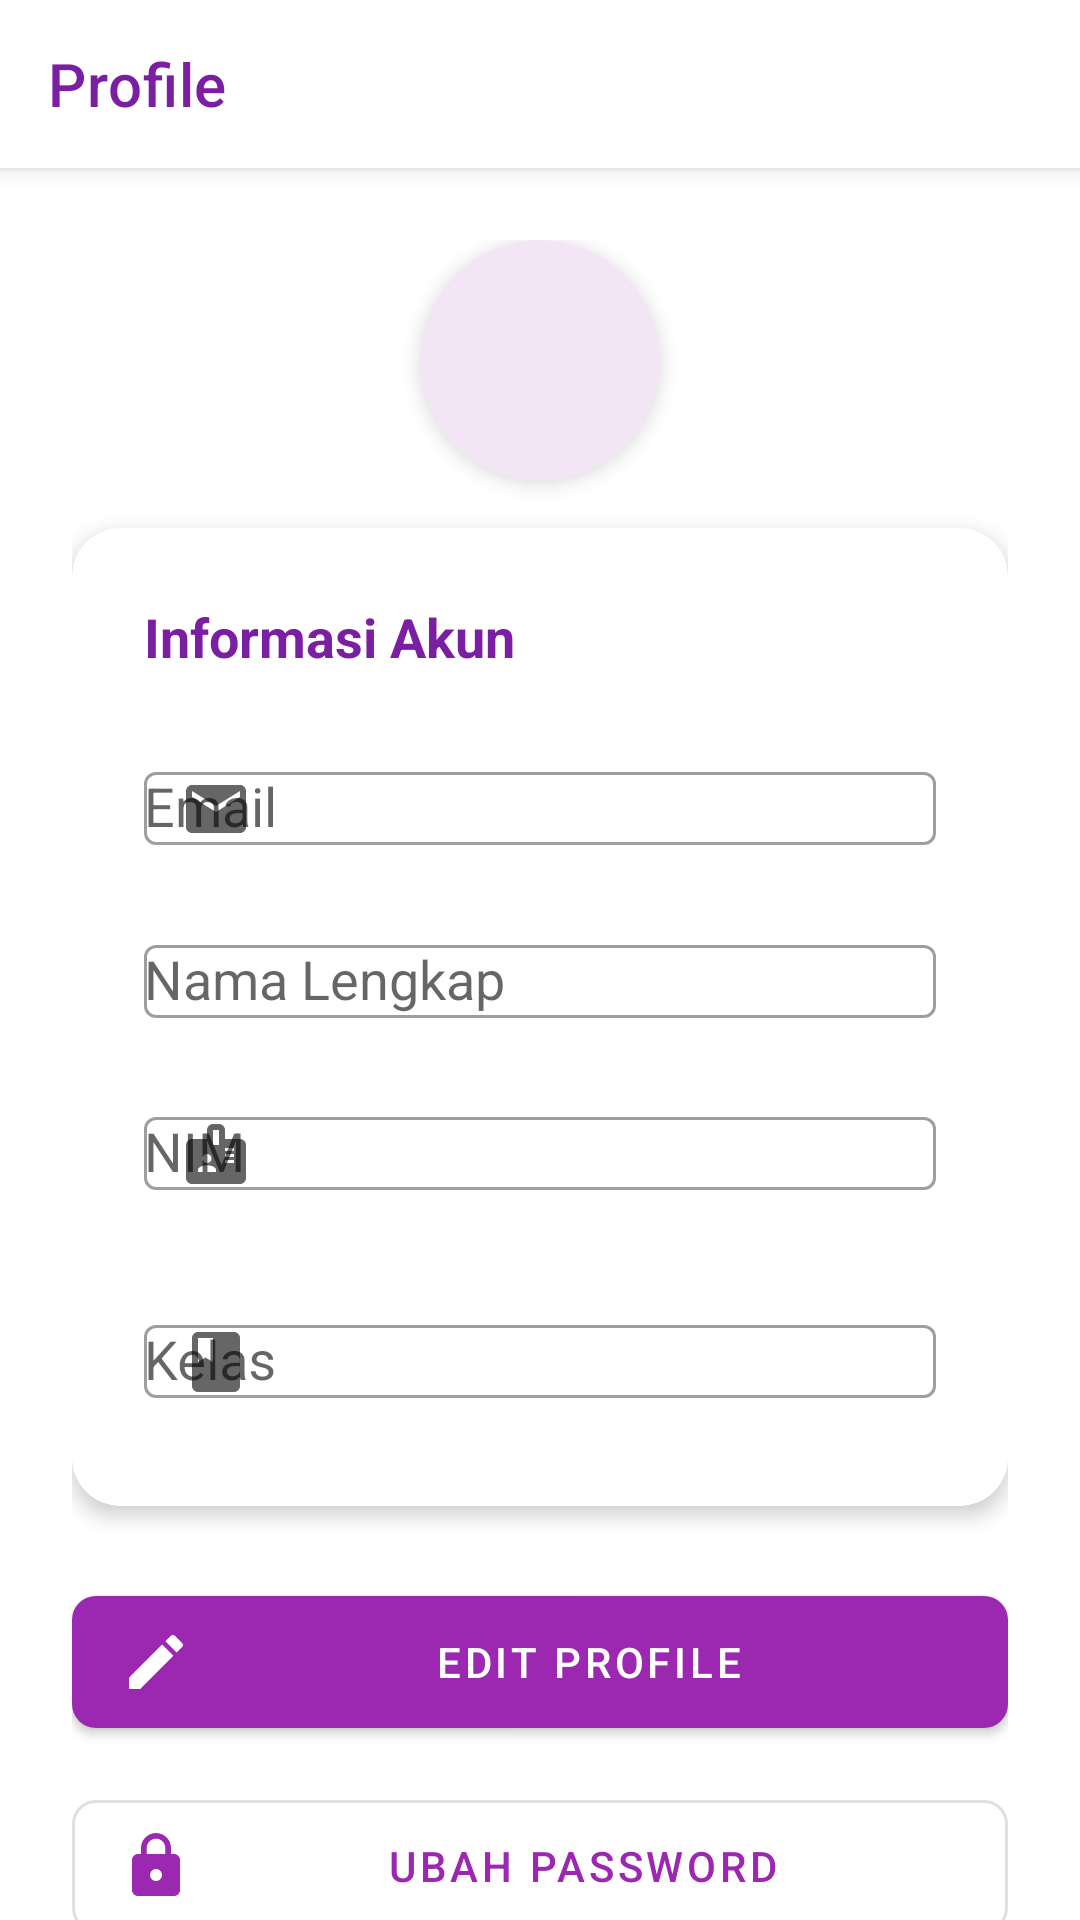

The Android layout XML behind this screen, and the referenced resources:
<!-- AndroidManifest.xml: activity theme Theme.PembelajaranMandiriPPK2025 -->
<!-- res/layout/activity_profile.xml -->
<?xml version="1.0" encoding="utf-8"?>
<androidx.coordinatorlayout.widget.CoordinatorLayout
    xmlns:android="http://schemas.android.com/apk/res/android"
    xmlns:app="http://schemas.android.com/apk/res-auto"
    android:layout_width="match_parent"
    android:layout_height="match_parent">

    <com.google.android.material.appbar.AppBarLayout
        android:layout_width="match_parent"
        android:layout_height="wrap_content">

        <com.google.android.material.appbar.MaterialToolbar
            android:id="@+id/topAppBar"
            android:layout_width="match_parent"
            android:layout_height="?attr/actionBarSize"
            app:navigationIcon="@drawable/ic_back"
            app:title="Profile"
            android:background="@color/white"
            app:titleTextColor="@color/purple_700" />
    </com.google.android.material.appbar.AppBarLayout>

    <androidx.core.widget.NestedScrollView
        android:layout_width="match_parent"
        android:layout_height="match_parent"
        app:layout_behavior="@string/appbar_scrolling_view_behavior">

        <LinearLayout
            android:layout_width="match_parent"
            android:layout_height="wrap_content"
            android:orientation="vertical"
            android:padding="24dp">

            <com.google.android.material.card.MaterialCardView
                android:layout_width="80dp"
                android:layout_height="80dp"
                app:cardCornerRadius="40dp"
                app:cardElevation="4dp"
                android:layout_gravity="center_horizontal"
                android:layout_marginBottom="16dp">

                <ImageView
                    android:layout_width="match_parent"
                    android:layout_height="match_parent"
                    android:src="@drawable/ic_profile"
                    android:padding="16dp"
                    android:background="@color/purple_50"/>
            </com.google.android.material.card.MaterialCardView>

            <com.google.android.material.progressindicator.LinearProgressIndicator
                android:id="@+id/progressBar"
                android:layout_width="match_parent"
                android:layout_height="wrap_content"
                android:indeterminate="true"
                android:visibility="gone"
                app:trackCornerRadius="2dp"/>

            <com.google.android.material.card.MaterialCardView
                android:layout_width="match_parent"
                android:layout_height="wrap_content"
                app:cardCornerRadius="16dp"
                app:cardElevation="4dp"
                android:layout_marginBottom="24dp">

                <LinearLayout
                    android:layout_width="match_parent"
                    android:layout_height="wrap_content"
                    android:orientation="vertical"
                    android:padding="24dp">

                    <TextView
                        android:layout_width="match_parent"
                        android:layout_height="wrap_content"
                        android:text="Informasi Akun"
                        android:textSize="18sp"
                        android:textStyle="bold"
                        android:textColor="@color/purple_700"
                        android:layout_marginBottom="16dp"/>

                    <com.google.android.material.textfield.TextInputLayout
                        android:layout_width="match_parent"
                        android:layout_height="wrap_content"
                        android:layout_marginBottom="16dp"
                        app:startIconDrawable="@drawable/ic_email"
                        style="@style/Widget.MaterialComponents.TextInputLayout.OutlinedBox">

                        <AutoCompleteTextView
                            android:id="@+id/etEmail"
                            android:layout_width="match_parent"
                            android:layout_height="wrap_content"
                            android:hint="Email"
                            android:inputType="textEmailAddress"
                            android:enabled="false"/>
                    </com.google.android.material.textfield.TextInputLayout>

                    <com.google.android.material.textfield.TextInputLayout
                        android:layout_width="match_parent"
                        android:layout_height="wrap_content"
                        android:layout_marginBottom="16dp"
                        app:startIconDrawable="@drawable/ic_person"
                        style="@style/Widget.MaterialComponents.TextInputLayout.OutlinedBox">

                        <AutoCompleteTextView
                            android:id="@+id/etNamaLengkap"
                            android:layout_width="match_parent"
                            android:layout_height="wrap_content"
                            android:hint="Nama Lengkap"
                            android:inputType="textPersonName"
                            android:enabled="false"/>
                    </com.google.android.material.textfield.TextInputLayout>

                    
                    <com.google.android.material.textfield.TextInputLayout
                        android:id="@+id/tilNidn"
                        android:layout_width="match_parent"
                        android:layout_height="wrap_content"
                        android:layout_marginBottom="16dp"
                        android:visibility="gone"
                        app:startIconDrawable="@drawable/ic_badge"
                        style="@style/Widget.MaterialComponents.TextInputLayout.OutlinedBox">

                        <AutoCompleteTextView
                            android:id="@+id/etNidn"
                            android:layout_width="match_parent"
                            android:layout_height="wrap_content"
                            android:hint="NIDN"
                            android:inputType="text"/>
                    </com.google.android.material.textfield.TextInputLayout>

                    <com.google.android.material.textfield.TextInputLayout
                        android:id="@+id/tilNim"
                        android:layout_width="match_parent"
                        android:layout_height="wrap_content"
                        android:layout_marginBottom="16dp"
                        app:startIconDrawable="@drawable/ic_badge"
                        style="@style/Widget.MaterialComponents.TextInputLayout.OutlinedBox">

                        <AutoCompleteTextView
                            android:id="@+id/etNim"
                            android:layout_width="match_parent"
                            android:layout_height="wrap_content"
                            android:hint="NIM"
                            android:inputType="text"/>
                    </com.google.android.material.textfield.TextInputLayout>

                    <com.google.android.material.textfield.TextInputLayout
                        android:id="@+id/tilKelas"
                        android:layout_width="match_parent"
                        android:layout_height="wrap_content"
                        app:startIconDrawable="@drawable/ic_class"
                        style="@style/Widget.MaterialComponents.TextInputLayout.OutlinedBox">

                        <AutoCompleteTextView
                            android:id="@+id/etKelas"
                            android:layout_width="match_parent"
                            android:layout_height="wrap_content"
                            android:hint="Kelas"
                            android:inputType="text"/>
                    </com.google.android.material.textfield.TextInputLayout>
                </LinearLayout>
            </com.google.android.material.card.MaterialCardView>

            
            <LinearLayout
                android:layout_width="match_parent"
                android:layout_height="wrap_content"
                android:orientation="vertical">

                <com.google.android.material.button.MaterialButton
                    android:id="@+id/btnEditProfile"
                    android:layout_width="match_parent"
                    android:layout_height="56dp"
                    android:text="Edit Profile"
                    app:cornerRadius="8dp"
                    app:icon="@drawable/ic_edit"
                    android:layout_marginBottom="12dp"/>

                <com.google.android.material.button.MaterialButton
                    android:id="@+id/btnChangePassword"
                    android:layout_width="match_parent"
                    android:layout_height="56dp"
                    android:text="Ubah Password"
                    app:cornerRadius="8dp"
                    style="@style/Widget.MaterialComponents.Button.OutlinedButton"
                    app:icon="@drawable/ic_lock"/>

                
                <LinearLayout
                    android:id="@+id/editButtonsLayout"
                    android:layout_width="match_parent"
                    android:layout_height="wrap_content"
                    android:orientation="horizontal"
                    android:visibility="gone"
                    android:layout_marginTop="16dp">

                    <com.google.android.material.button.MaterialButton
                        android:id="@+id/btnCancelEdit"
                        android:layout_width="0dp"
                        android:layout_height="56dp"
                        android:layout_weight="1"
                        android:layout_marginEnd="8dp"
                        android:text="@string/cancel"
                        app:cornerRadius="8dp"
                        style="@style/Widget.MaterialComponents.Button.OutlinedButton"/>

                    <com.google.android.material.button.MaterialButton
                        android:id="@+id/btnSaveProfile"
                        android:layout_width="0dp"
                        android:layout_height="56dp"
                        android:layout_weight="1"
                        android:layout_marginStart="8dp"
                        android:text="@string/save"
                        app:cornerRadius="8dp"/>
                </LinearLayout>
            </LinearLayout>
        </LinearLayout>
    </androidx.core.widget.NestedScrollView>
</androidx.coordinatorlayout.widget.CoordinatorLayout>
<!-- resources referenced by this layout -->
<resources>
  <color name="purple_50">#F3E5F5</color>
  <color name="purple_700">#7B1FA2</color>
  <color name="white">#FFFFFF</color>
  <!-- drawable ic_badge (drawable) -->
  <?xml version="1.0" encoding="utf-8"?>
  <vector xmlns:android="http://schemas.android.com/apk/res/android"
      android:width="24dp"
      android:height="24dp"
      android:viewportWidth="24"
      android:viewportHeight="24">
      <path
          android:fillColor="@color/purple_500"
          android:pathData="M20,7h-5V4c0,-1.1 -0.9,-2 -2,-2h-2C9.9,2 9,2.9 9,4v3H4C2.9,7 2,7.9 2,9v11c0,1.1 0.9,2 2,2h16c1.1,0 2,-0.9 2,-2V9C22,7.9 21.1,7 20,7zM9,12c0.83,0 1.5,0.67 1.5,1.5S9.83,15 9,15s-1.5,-0.67 -1.5,-1.5S8.17,12 9,12zM12,18H6v-0.75c0,-1 2,-1.5 3,-1.5s3,0.5 3,1.5V18zM13,9h-2V4h2V9zM18,15h-3v-1h3V15zM18,13h-3v-1h3V13zM18,11h-3v-1h3V11z"/>
  </vector>
  <!-- drawable ic_class (drawable) -->
  <?xml version="1.0" encoding="utf-8"?>
  <vector xmlns:android="http://schemas.android.com/apk/res/android"
      android:width="24dp"
      android:height="24dp"
      android:viewportWidth="24"
      android:viewportHeight="24">
      <path
          android:fillColor="@color/purple_500"
          android:pathData="M18,2H6C4.9,2 4,2.9 4,4v16c0,1.1 0.9,2 2,2h12c1.1,0 2,-0.9 2,-2V4C20,2.9 19.1,2 18,2zM6,4h5v8l-2.5,-1.5L6,12V4z"/>
  </vector>
  <!-- drawable ic_edit (drawable) -->
  <?xml version="1.0" encoding="utf-8"?>
  <vector xmlns:android="http://schemas.android.com/apk/res/android"
      android:width="24dp"
      android:height="24dp"
      android:viewportWidth="24"
      android:viewportHeight="24">
      <path
          android:fillColor="#FF000000"
          android:pathData="M3,17.25L3,21L6.75,21L17.81,9.94L14.06,6.19L3,17.25ZM20.71,7.04C21.1,6.65 21.1,6.02 20.71,5.63L18.37,3.29C17.98,2.9 17.35,2.9 16.96,3.29L15.13,5.12L18.88,8.87L20.71,7.04Z"/>
  </vector>
  <!-- drawable ic_email (drawable) -->
  <?xml version="1.0" encoding="utf-8"?>
  <vector xmlns:android="http://schemas.android.com/apk/res/android"
      android:width="24dp"
      android:height="24dp"
      android:viewportWidth="24"
      android:viewportHeight="24">
      <path
          android:fillColor="@color/purple_500"
          android:pathData="M20,4L4,4c-1.1,0 -1.99,0.9 -1.99,2L2,18c0,1.1 0.9,2 2,2h16c1.1,0 2,-0.9 2,-2L22,6c0,-1.1 -0.9,-2 -2,-2zM20,8l-8,5 -8,-5L4,6l8,5 8,-5v2z"/>
  </vector>
  <!-- drawable ic_lock (drawable) -->
  <?xml version="1.0" encoding="utf-8"?>
  <vector xmlns:android="http://schemas.android.com/apk/res/android"
      android:width="24dp"
      android:height="24dp"
      android:viewportWidth="24"
      android:viewportHeight="24">
      <path
          android:fillColor="@color/purple_500"
          android:pathData="M18,8h-1L17,6c0,-2.76 -2.24,-5 -5,-5S7,3.24 7,6v2L6,8c-1.1,0 -2,0.9 -2,2v10c0,1.1 0.9,2 2,2h12c1.1,0 2,-0.9 2,-2L20,10c0,-1.1 -0.9,-2 -2,-2zM12,17c-1.1,0 -2,-0.9 -2,-2s0.9,-2 2,-2 2,0.9 2,2 -0.9,2 -2,2zM15.1,8L8.9,8L8.9,6c0,-1.71 1.39,-3.1 3.1,-3.1 1.71,0 3.1,1.39 3.1,3.1v2z"/>
  </vector>
  <string name="cancel">Batal</string>
  <string name="save">Simpan</string>
  <style name="Theme.PembelajaranMandiriPPK2025" parent="Theme.MaterialComponents.DayNight.DarkActionBar">
      <item name="colorPrimary">@color/purple_500</item>
      <item name="colorPrimaryVariant">@color/purple_700</item>
      <item name="colorOnPrimary">@color/white</item>
      <item name="colorSecondary">@color/teal_200</item>
      <item name="colorSecondaryVariant">@color/teal_700</item>
      <item name="colorOnSecondary">@color/black</item>
      <item name="android:statusBarColor">?attr/colorPrimaryVariant</item>
  </style>
  <color name="purple_500">#9C27B0</color>
  <color name="teal_200">#80CBC4</color>
  <color name="teal_700">#00796B</color>
  <color name="black">#000000</color>
</resources>
